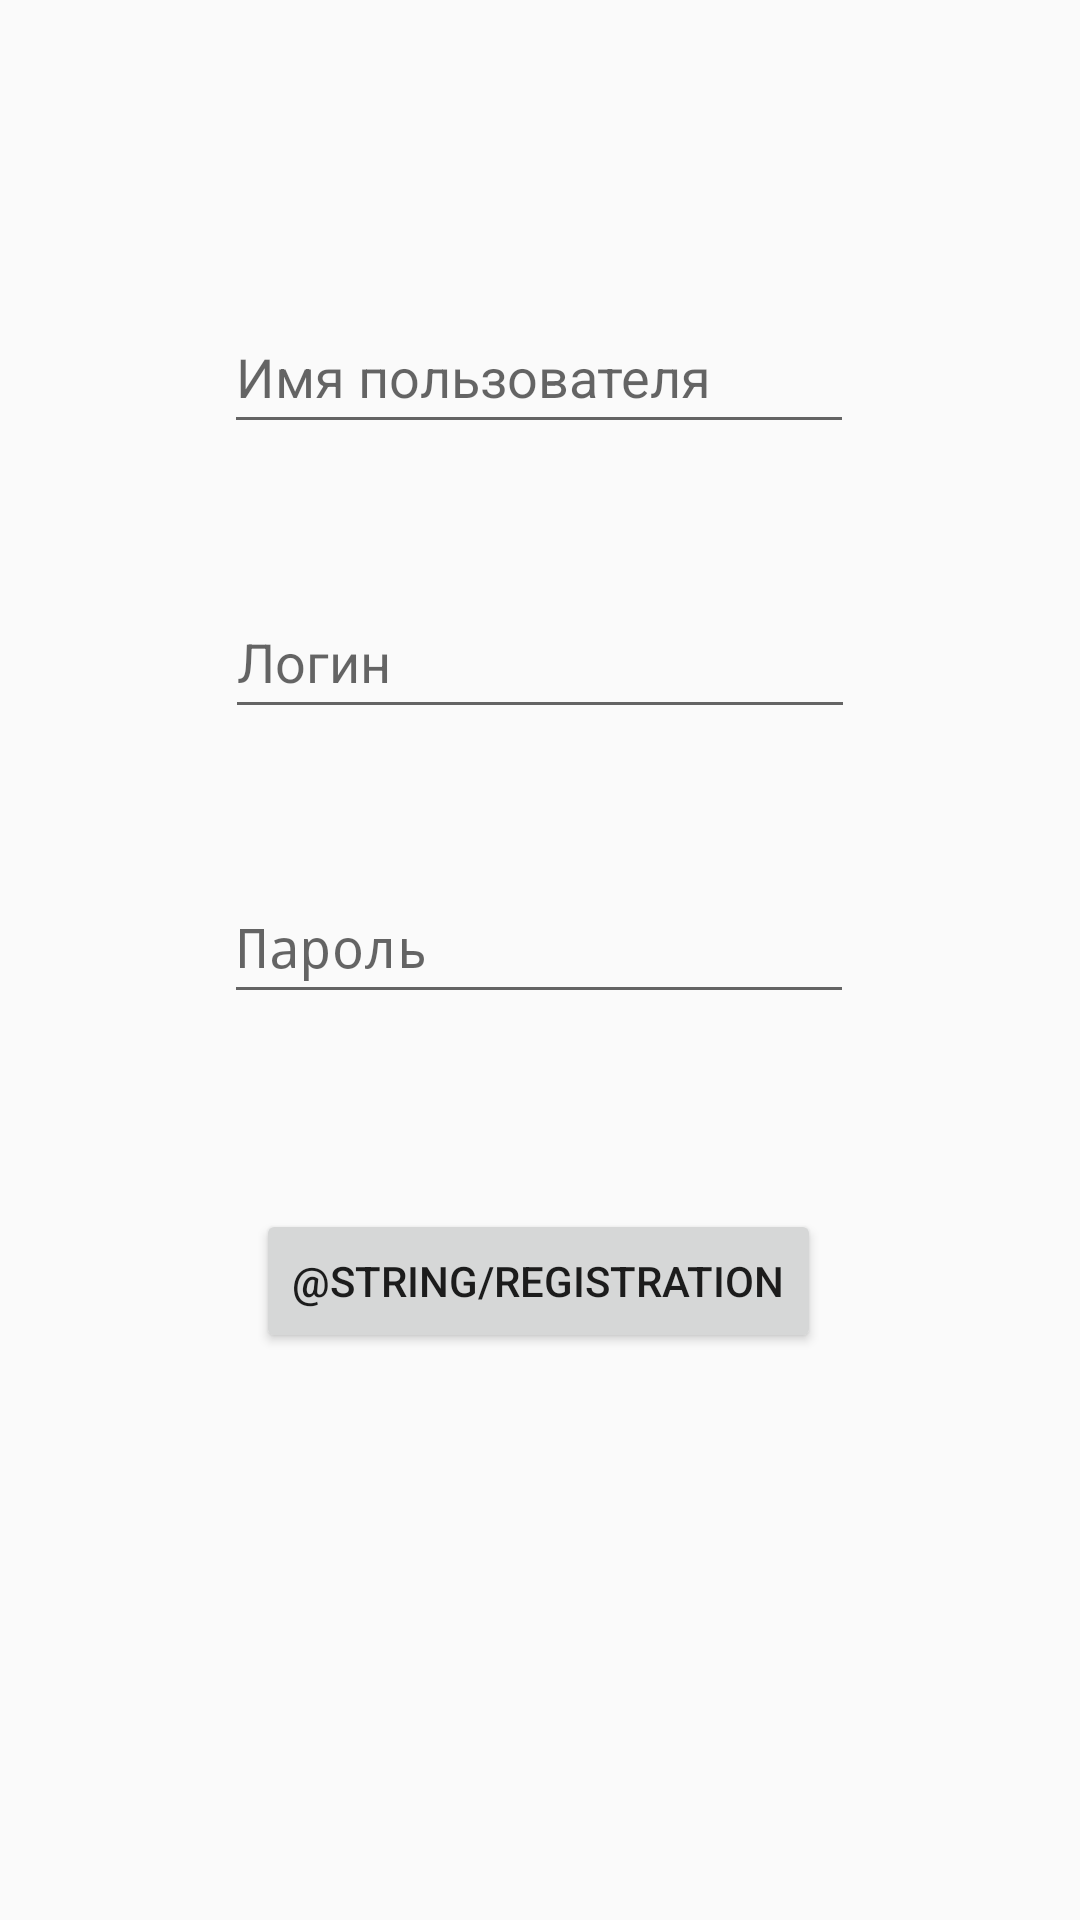

This screen was rendered from an Android layout file. Write that file and the resources it references.
<!-- AndroidManifest.xml: activity theme Theme.AppCompat.DayNight.NoActionBar -->
<!-- res/layout/registration.xml -->
<?xml version="1.0" encoding="utf-8"?>
<androidx.constraintlayout.widget.ConstraintLayout xmlns:android="http://schemas.android.com/apk/res/android"
    xmlns:app="http://schemas.android.com/apk/res-auto"
    xmlns:tools="http://schemas.android.com/tools"
    android:layout_width="match_parent"
    android:layout_height="match_parent">

    <EditText
        android:id="@+id/registrationNicknameEditText"
        android:layout_width="wrap_content"
        android:layout_height="wrap_content"
        android:layout_marginTop="100dp"
        android:ems="10"
        android:hint="@string/userName"
        android:inputType="text"
        android:minHeight="48dp"
        app:layout_constraintEnd_toEndOf="parent"
        app:layout_constraintHorizontal_bias="0.497"
        app:layout_constraintStart_toStartOf="parent"
        app:layout_constraintTop_toTopOf="parent"
        android:importantForAutofill="no" />

    <EditText
        android:id="@+id/registrationLoginEditText"
        android:layout_width="wrap_content"
        android:layout_height="wrap_content"
        android:layout_marginTop="47dp"
        android:ems="10"
        android:hint="@string/loginString"
        android:importantForAutofill="no"
        android:minHeight="48dp"
        app:layout_constraintEnd_toEndOf="parent"
        app:layout_constraintStart_toStartOf="parent"
        app:layout_constraintTop_toBottomOf="@+id/registrationNicknameEditText" />

    <EditText
        android:id="@+id/registrationPasswordEditText"
        android:layout_width="wrap_content"
        android:layout_height="wrap_content"
        android:layout_marginStart="100dp"
        android:layout_marginTop="47dp"
        android:layout_marginEnd="101dp"
        android:ems="10"
        android:hint="@string/password"
        android:inputType="textPassword"
        android:minHeight="48dp"
        app:layout_constraintEnd_toEndOf="parent"
        app:layout_constraintStart_toStartOf="parent"
        app:layout_constraintTop_toBottomOf="@+id/registrationLoginEditText"
        android:importantForAutofill="no" />

    <Button
        android:id="@+id/registrationButton"
        android:layout_width="wrap_content"
        android:layout_height="wrap_content"
        android:layout_marginStart="161dp"
        android:layout_marginTop="65dp"
        android:layout_marginEnd="162dp"
        android:text="@string/Registration"
        app:layout_constraintEnd_toEndOf="parent"
        app:layout_constraintStart_toStartOf="parent"
        app:layout_constraintTop_toBottomOf="@+id/registrationPasswordEditText" />
</androidx.constraintlayout.widget.ConstraintLayout>
<!-- resources referenced by this layout -->
<resources>
  <string name="loginString">Логин</string>
  <string name="password">Пароль</string>
  <string name="userName">Имя пользователя</string>
</resources>
